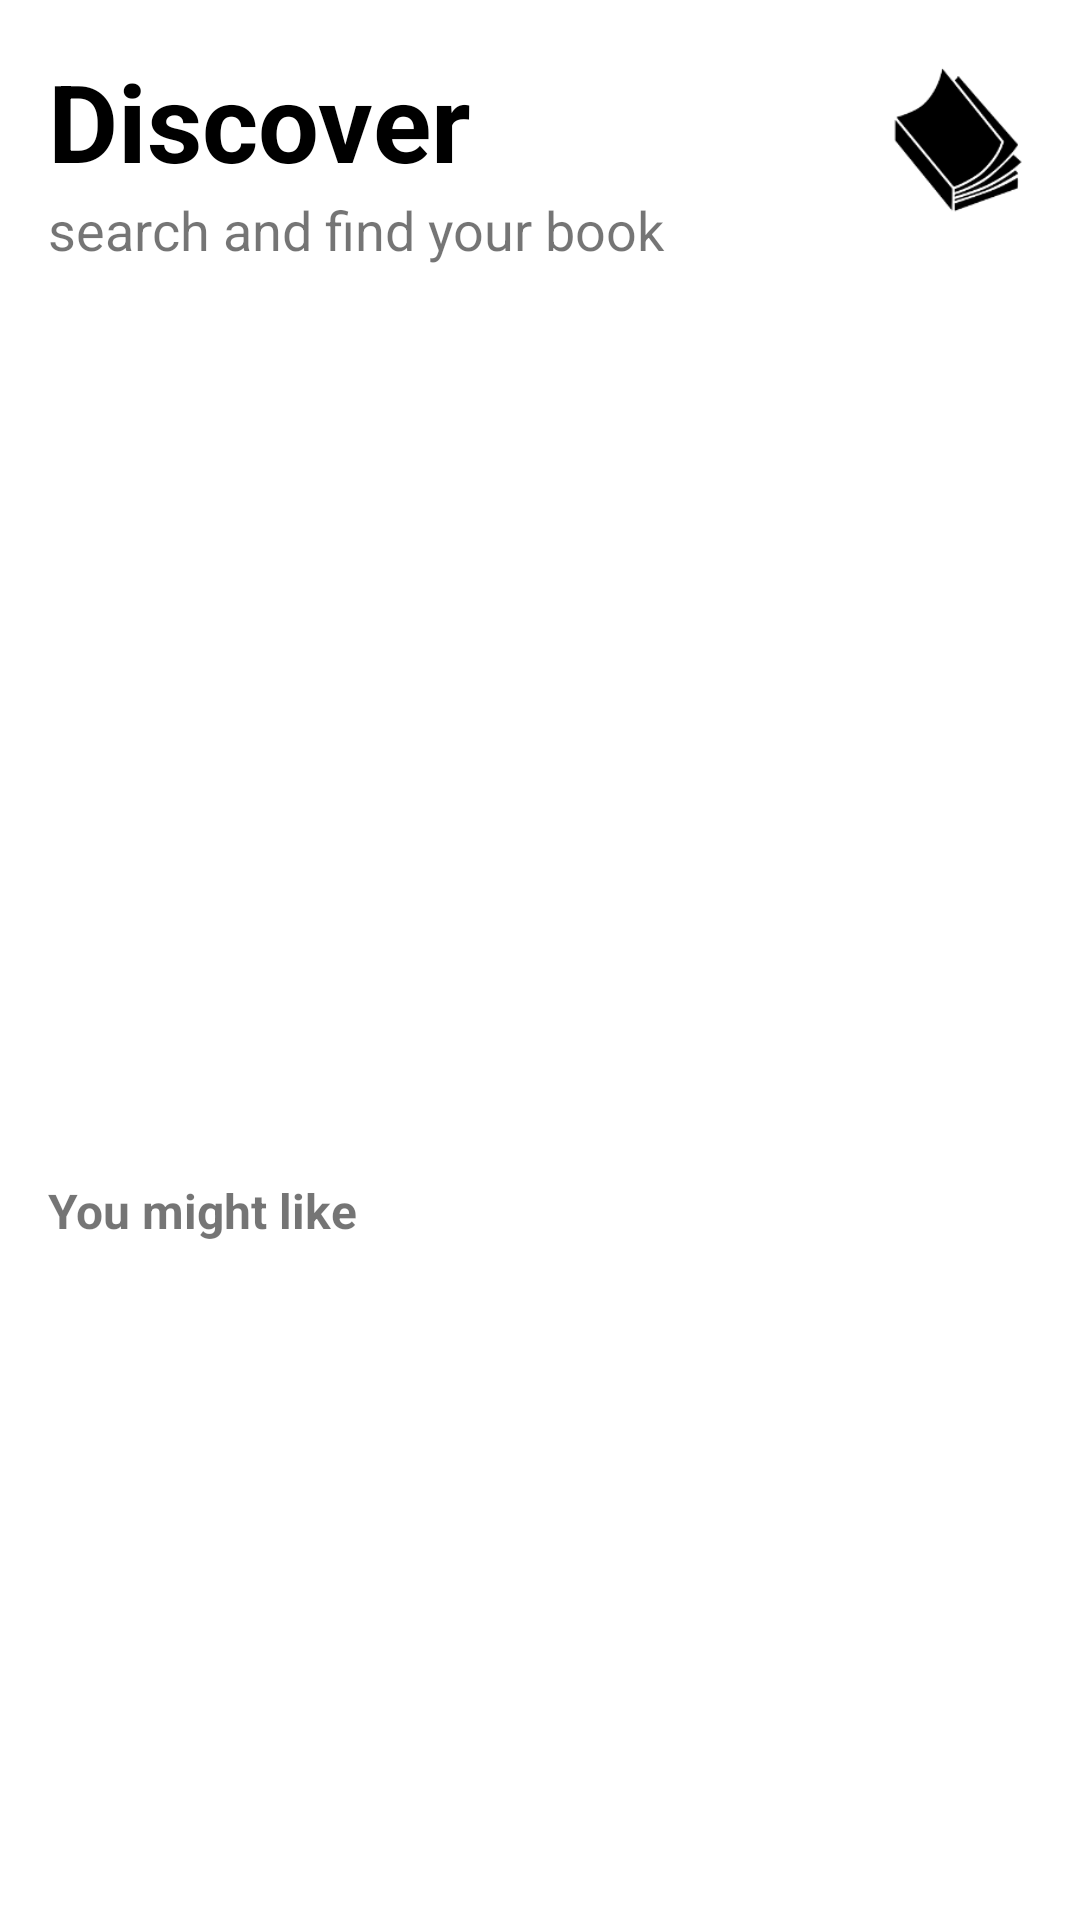

Layout XML and referenced resources for this Android screen:
<!-- AndroidManifest.xml: application theme Theme.Sourcbooks.NoActionBar -->
<!-- res/layout/fragment_home.xml -->
<?xml version="1.0" encoding="utf-8"?>
<androidx.constraintlayout.widget.ConstraintLayout
    xmlns:android="http://schemas.android.com/apk/res/android"
    xmlns:app="http://schemas.android.com/apk/res-auto"
    xmlns:tools="http://schemas.android.com/tools"
    android:layout_width="match_parent"
    android:layout_height="match_parent"
    tools:context=".ui.home.HomeFragment">

    <TextView
        android:id="@+id/txDiscover"
        android:layout_width="wrap_content"
        android:layout_height="wrap_content"
        android:text="@string/discover"
        android:textSize="36sp"
        android:textStyle="bold"
        android:textColor="@color/black"
        android:layout_marginStart="16dp"
        android:layout_marginTop="16dp"
        app:layout_constraintStart_toStartOf="parent"
        app:layout_constraintTop_toTopOf="parent" />

    <TextView
        android:id="@+id/txHomeDesc"
        android:layout_width="wrap_content"
        android:layout_height="wrap_content"
        android:text="@string/search_and_"
        android:textSize="18sp"
        android:layout_marginStart="16dp"
        app:layout_constraintStart_toStartOf="parent"
        app:layout_constraintTop_toBottomOf="@id/txDiscover"/>

    <LinearLayout
        android:layout_width="0dp"
        android:layout_height="0dp"
        android:layout_marginTop="4dp"
        android:layout_marginEnd="16dp"
        android:layout_marginBottom="16dp"
        android:orientation="horizontal"
        app:layout_constraintStart_toEndOf="@id/txHomeDesc"
        app:layout_constraintEnd_toEndOf="parent"
        app:layout_constraintTop_toTopOf="parent"
        app:layout_constraintBottom_toTopOf="@id/tabs_main">

        <View
            android:layout_width="0dp"
            android:layout_height="match_parent"
            android:layout_weight="0.6"/>
        <ImageView
            android:layout_width="0dp"
            android:layout_height="match_parent"
            android:src="@drawable/sourcbooks_black"
            android:layout_weight="0.4"
            android:contentDescription="@string/icon" />
    </LinearLayout>

    <com.google.android.material.tabs.TabLayout
        android:id="@+id/tabs_main"
        android:layout_width="wrap_content"
        android:layout_height="wrap_content"
        android:layout_marginTop="16dp"
        app:tabGravity="center"
        app:tabMode="scrollable"
        app:layout_constraintStart_toStartOf="parent"
        app:layout_constraintTop_toBottomOf="@id/txHomeDesc" />

    <androidx.core.widget.NestedScrollView
        android:id="@+id/nested_scrollhome"
        android:layout_width="0dp"
        android:layout_height="0dp"
        android:scrollbars="vertical"
        app:layout_constraintStart_toStartOf="parent"
        app:layout_constraintEnd_toEndOf="parent"
        app:layout_constraintTop_toBottomOf="@id/tabs_main"
        app:layout_constraintBottom_toBottomOf="parent">

        <androidx.constraintlayout.widget.ConstraintLayout
            android:layout_width="match_parent"
            android:layout_height="wrap_content">
            <androidx.viewpager.widget.ViewPager
                android:id="@+id/viewpager_main"
                android:layout_width="match_parent"
                android:layout_height="232dp"
                android:layout_marginHorizontal="16dp"
                app:layout_constraintStart_toStartOf="parent"
                app:layout_constraintEnd_toEndOf="parent"
                app:layout_constraintTop_toTopOf="parent"/>
            <TextView
                android:id="@+id/txRecommendation"
                android:layout_width="wrap_content"
                android:layout_height="wrap_content"
                android:text="@string/you_might_"
                android:textSize="16sp"
                android:textStyle="bold"
                android:layout_marginVertical="8dp"
                android:layout_marginHorizontal="16dp"
                app:layout_constraintStart_toStartOf="parent"
                app:layout_constraintTop_toBottomOf="@id/viewpager_main"/>
            <androidx.recyclerview.widget.RecyclerView
                android:id="@+id/rvHomeBooks"
                android:layout_width="0dp"
                android:layout_height="wrap_content"
                android:layout_marginVertical="8dp"
                android:nestedScrollingEnabled="true"
                app:layout_constraintStart_toStartOf="parent"
                app:layout_constraintEnd_toEndOf="parent"
                app:layout_constraintTop_toBottomOf="@id/txRecommendation"
                tools:listitem="@layout/item_book_list" />
        </androidx.constraintlayout.widget.ConstraintLayout>
    </androidx.core.widget.NestedScrollView>
</androidx.constraintlayout.widget.ConstraintLayout>
<!-- res/layout/item_book_list.xml (included above) -->
<?xml version="1.0" encoding="utf-8"?>
<androidx.constraintlayout.widget.ConstraintLayout
    xmlns:android="http://schemas.android.com/apk/res/android"
    xmlns:app="http://schemas.android.com/apk/res-auto"
    xmlns:tools="http://schemas.android.com/tools"
    android:layout_width="match_parent"
    android:layout_height="wrap_content"
    android:paddingVertical="8dp"
    android:paddingHorizontal="16dp">

    <ImageView
        android:id="@+id/img_cover"
        android:layout_width="110dp"
        android:layout_height="150dp"
        android:scaleType="centerCrop"
        app:layout_constraintStart_toStartOf="parent"
        app:layout_constraintTop_toTopOf="parent"
        tools:srcCompat="@tools:sample/backgrounds/scenic"
        android:contentDescription="@string/cover" />
    <ImageButton
        android:id="@+id/img_bookmark"
        android:layout_width="32dp"
        android:layout_height="32dp"
        android:padding="0dp"
        android:src="@drawable/ic_bookmark_border_24"
        android:background="@color/white"
        android:scaleType="fitCenter"
        app:layout_constraintTop_toTopOf="parent"
        app:layout_constraintEnd_toEndOf="parent"
        android:contentDescription="@string/bookmark" />
    <TextView
        android:id="@+id/txTitle"
        android:layout_width="0dp"
        android:layout_height="wrap_content"
        android:text="@tools:sample/cities"
        android:textSize="18sp"
        android:textStyle="bold"
        android:layout_marginStart="8dp"
        app:layout_constraintTop_toTopOf="parent"
        app:layout_constraintStart_toEndOf="@id/img_cover"
        app:layout_constraintEnd_toStartOf="@id/img_bookmark"/>
    <TextView
        android:id="@+id/txWriter"
        android:layout_width="0dp"
        android:layout_height="wrap_content"
        android:text="@tools:sample/full_names"
        android:textSize="12sp"
        android:layout_marginStart="8dp"
        app:layout_constraintTop_toBottomOf="@id/txTitle"
        app:layout_constraintStart_toEndOf="@id/img_cover"
        app:layout_constraintEnd_toStartOf="@id/img_bookmark"/>

    <RatingBar
        android:id="@+id/rating"
        android:layout_width="wrap_content"
        android:layout_height="wrap_content"
        android:layout_marginStart="8dp"
        android:layout_marginBottom="8dp"
        android:progressTint="#FBC02D"
        android:rating="5"
        app:layout_constraintBottom_toTopOf="@id/img_num_page"
        app:layout_constraintStart_toEndOf="@id/img_cover"
        style="?attr/ratingBarStyleSmall" />
    <ImageView
        android:id="@+id/img_num_page"
        android:layout_width="16dp"
        android:layout_height="16dp"
        android:src="@drawable/ic_menu_book_24"
        android:layout_marginStart="8dp"
        android:layout_marginBottom="8dp"
        app:layout_constraintStart_toEndOf="@id/img_cover"
        app:layout_constraintBottom_toBottomOf="@id/img_cover"
        android:contentDescription="@string/numpg" />
    <TextView
        android:id="@+id/txNumPage"
        android:layout_width="wrap_content"
        android:layout_height="wrap_content"
        android:layout_marginStart="8dp"
        android:text="@tools:sample/us_zipcodes"
        android:textSize="12sp"
        app:layout_constraintStart_toEndOf="@id/img_num_page"
        app:layout_constraintTop_toTopOf="@id/img_num_page"
        app:layout_constraintBottom_toBottomOf="@id/img_num_page" />

    <View
        android:id="@+id/divider"
        android:layout_width="0dp"
        android:layout_height="1dp"
        android:layout_marginHorizontal="8dp"
        android:background="?android:attr/listDivider"
        app:layout_constraintTop_toBottomOf="@id/img_cover"
        app:layout_constraintStart_toEndOf="@id/img_cover"
        app:layout_constraintEnd_toEndOf="parent"/>
</androidx.constraintlayout.widget.ConstraintLayout>
<!-- resources referenced by this layout -->
<resources>
  <color name="black">#FF000000</color>
  <color name="white">#FFFFFFFF</color>
  <!-- drawable sourcbooks_black: png bitmap (drawable, 4850 bytes) -->
  <string name="bookmark">bookmark</string>
  <string name="cover">cover</string>
  <string name="discover">Discover</string>
  <string name="icon">icon</string>
  <string name="numpg">num page</string>
  <string name="search_and_">search and find your book</string>
  <string name="you_might_">You might like</string>
  <style name="Theme.Sourcbooks.NoActionBar" parent="Theme.MaterialComponents.DayNight.NoActionBar">
          
          <item name="colorPrimary">@color/blue_500</item>
          <item name="colorPrimaryVariant">@color/blue_700</item>
          <item name="colorOnPrimary">@color/white</item>
          
          <item name="colorSecondary">@color/orange_200</item>
          <item name="colorSecondaryVariant">@color/orange_700</item>
          <item name="colorOnSecondary">@color/black</item>
          
          <item name="android:statusBarColor" tools:targetApi="l">?attr/colorPrimaryVariant</item>
          
          <item name="android:windowTranslucentStatus">true</item>
          <item name="android:windowTranslucentNavigation">true</item>
      </style>
  <color name="blue_500">#2196F3</color>
  <color name="blue_700">#1976D2</color>
  <color name="orange_200">#FFAB91</color>
  <color name="orange_700">#E64A19</color>
</resources>
